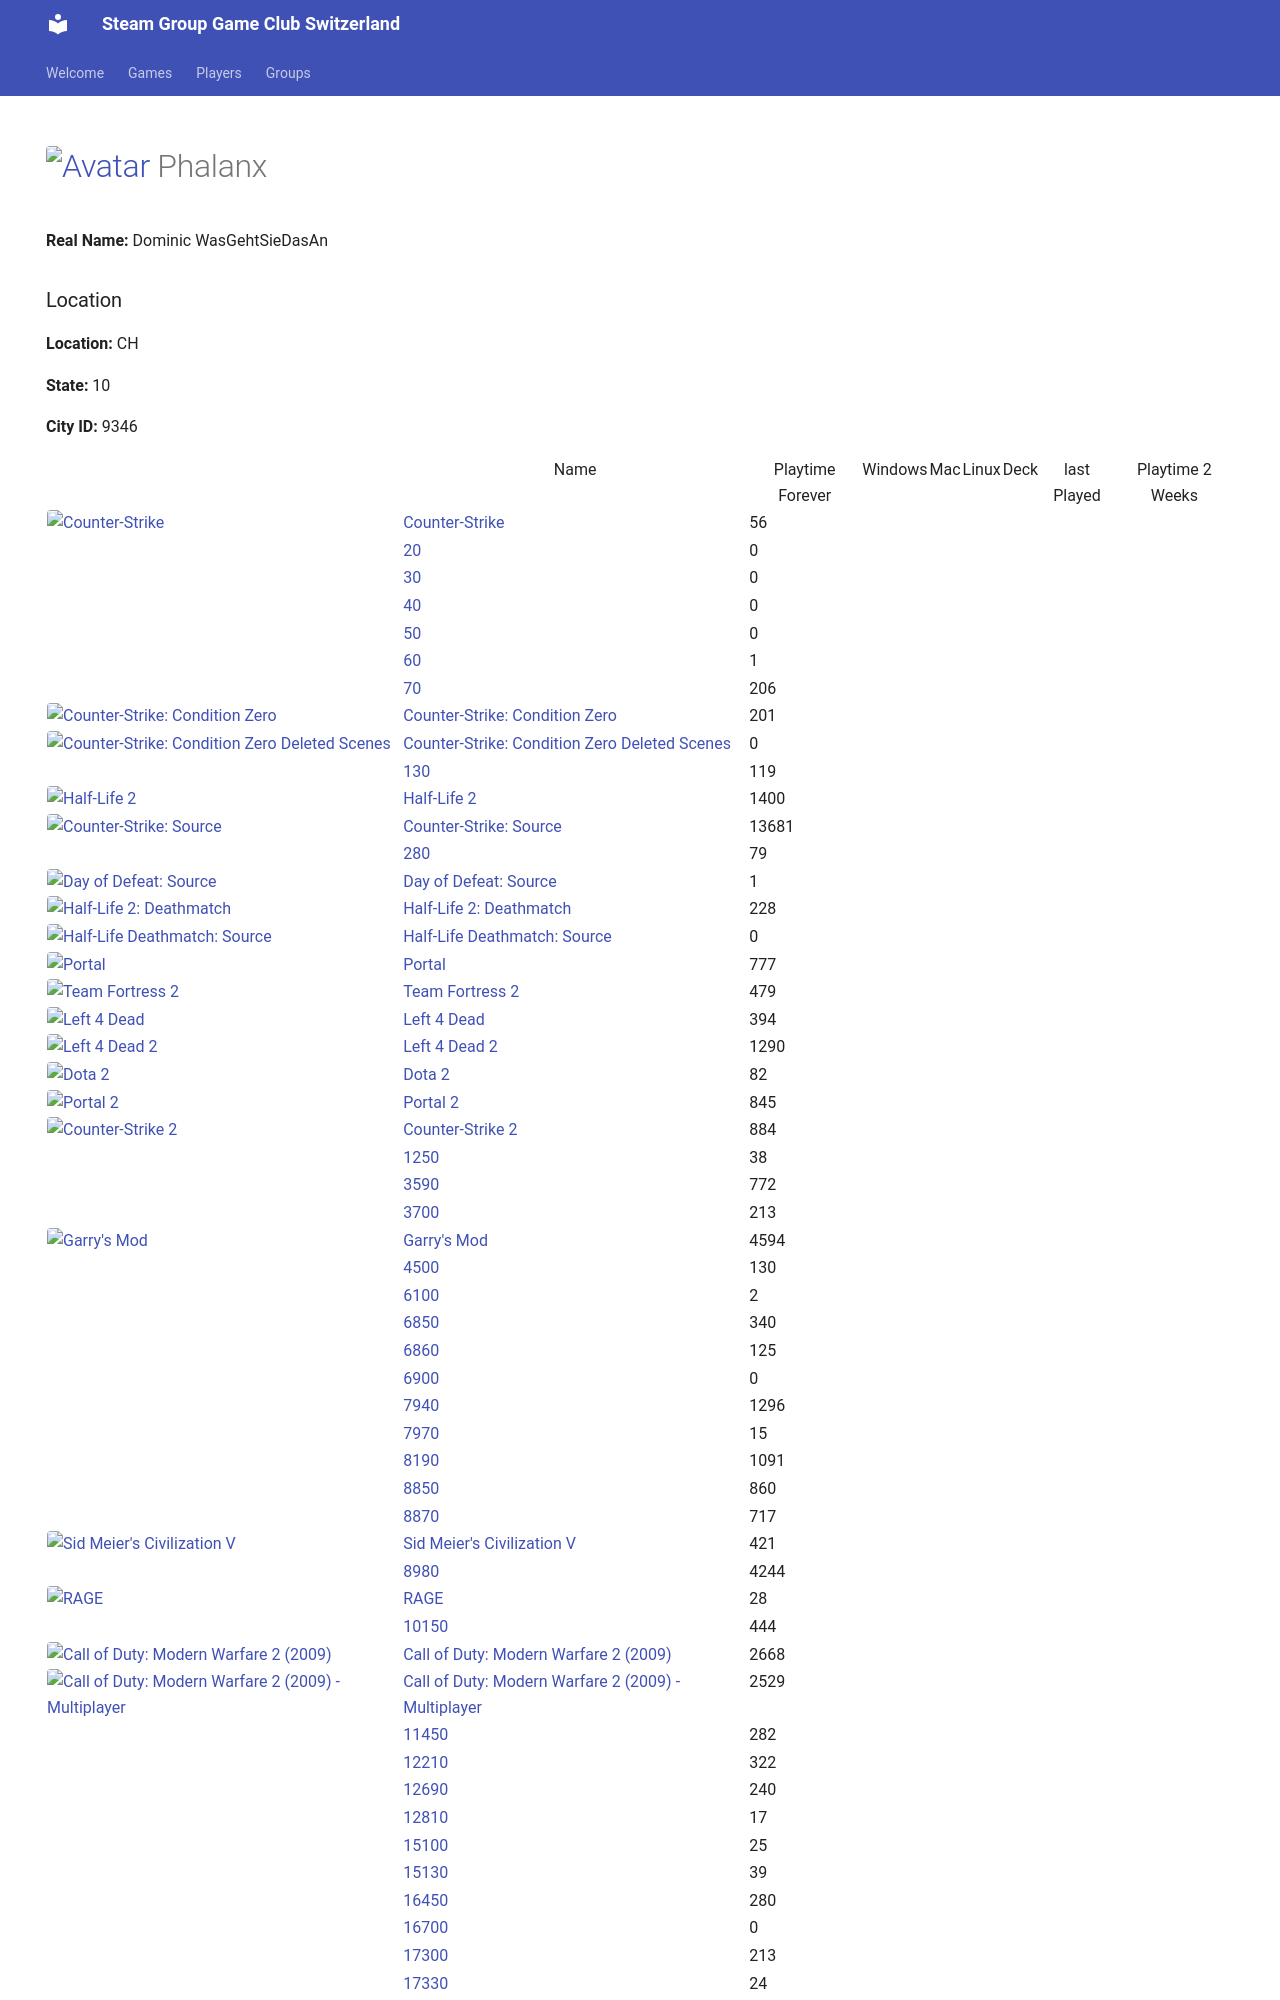

repository: Game-Club-Switzerland/steam.gameclub.ch · page: player/76561198031568987/index.html · generator: mkdocs

---
hide:
  - navigation
  - toc
---
# <a href="https://steamcommunity.com/id/Stereoclip/" target="_blank"><img src="https://avatars.steamstatic.com/c1386d46ab8023a869a0dad9c7c10f126814af98_full.jpg" alt="Avatar" style="width:48px;height:48px;border-radius:4px;"></a> Phalanx

**Real Name:** Dominic WasGehtSieDasAn
